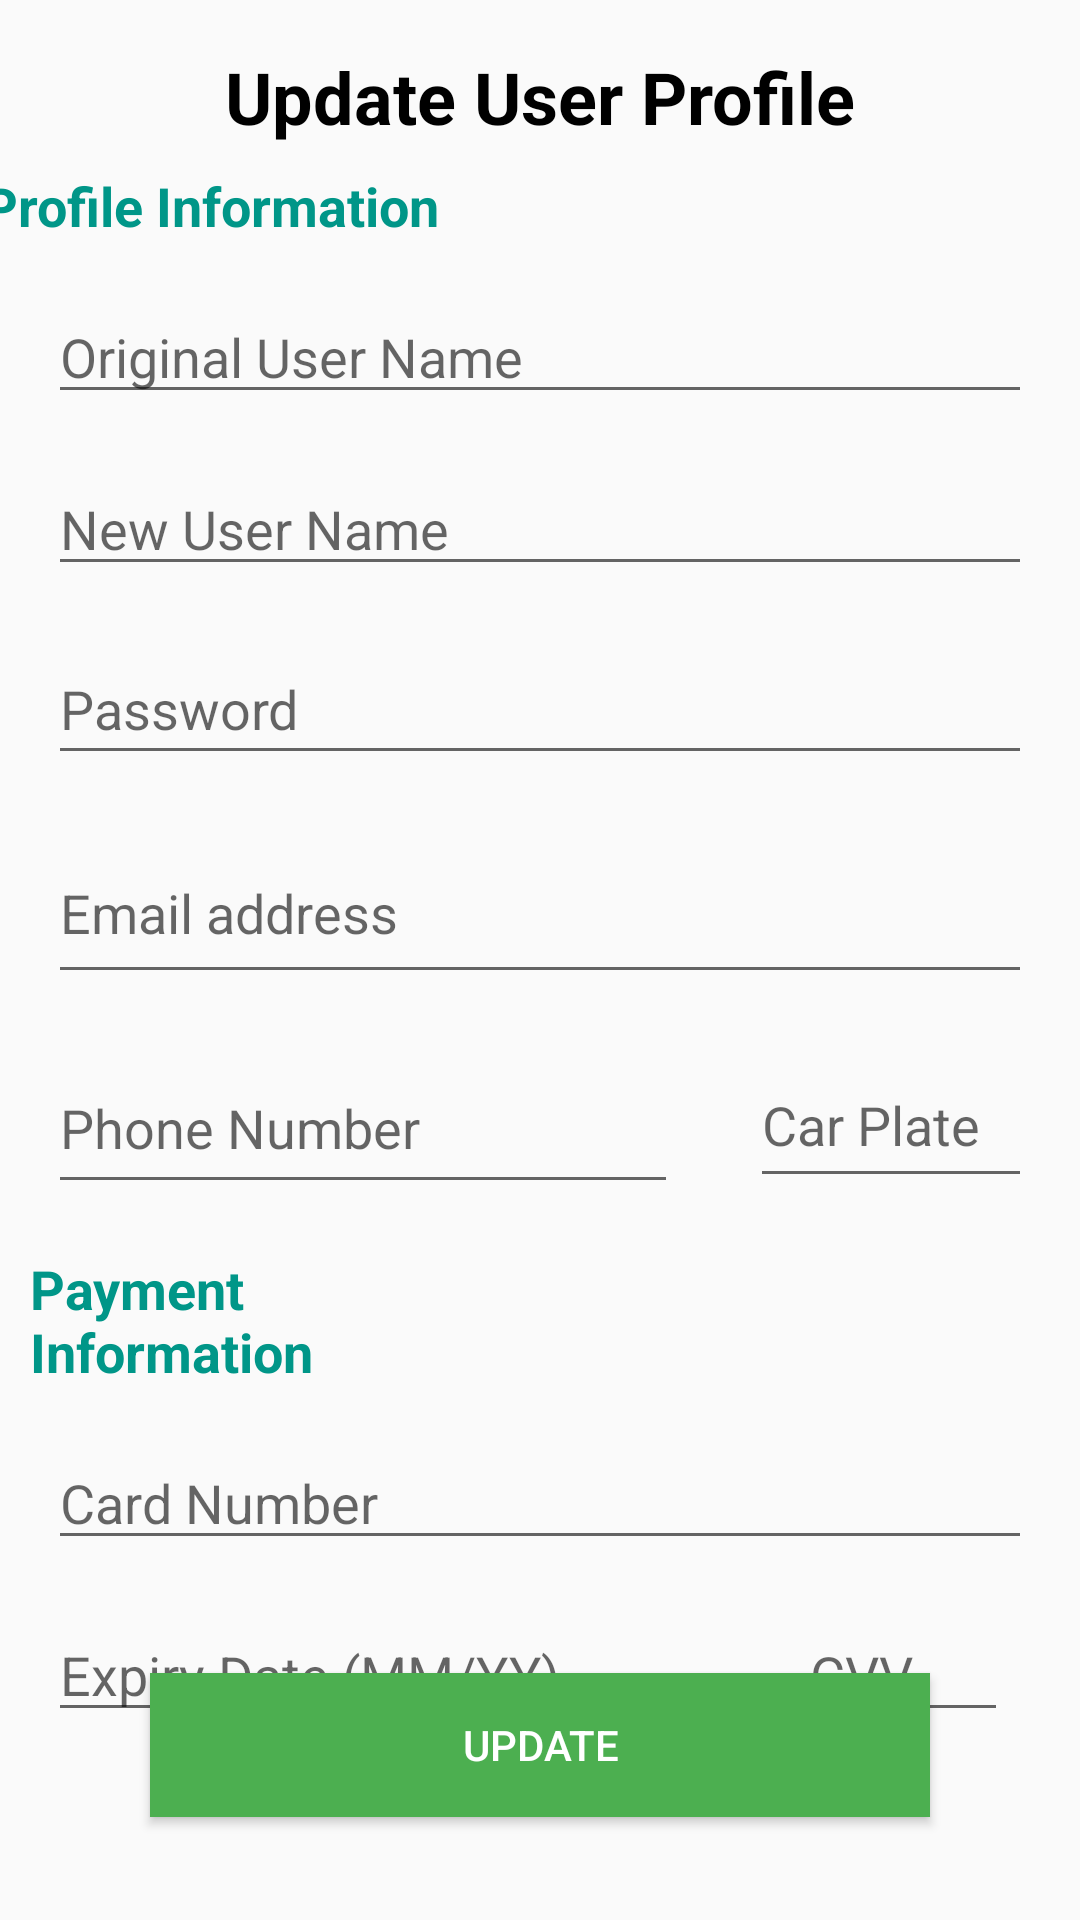

Here is an Android app screen rendered from its layout file. Give the layout XML and the strings, colors and styles it references.
<!-- AndroidManifest.xml: application theme AppTheme -->
<!-- res/layout/fragment_update_profile.xml -->
<?xml version="1.0" encoding="utf-8"?>
<androidx.constraintlayout.widget.ConstraintLayout xmlns:android="http://schemas.android.com/apk/res/android"
    xmlns:app="http://schemas.android.com/apk/res-auto"
    xmlns:tools="http://schemas.android.com/tools"
    android:layout_width="match_parent"
    android:layout_height="match_parent"
    android:orientation="vertical"
    tools:context="com.example.parkandgoapp.ui.updateProfile.UpdateProfileFragment">


    <EditText
        android:id="@+id/edtSname"
        android:layout_width="0dp"
        android:layout_height="wrap_content"
        android:layout_marginStart="16dp"
        android:layout_marginTop="16dp"
        android:layout_marginEnd="16dp"
        android:ems="10"
        android:hint="@string/newname"
        android:inputType="textPersonName"
        android:text="@string/edtusername"
        app:layout_constraintEnd_toEndOf="parent"
        app:layout_constraintStart_toStartOf="parent"
        app:layout_constraintTop_toBottomOf="@+id/edtOriginalUsername" />

    <EditText
        android:id="@+id/edtpassword"
        android:layout_width="0dp"
        android:layout_height="47dp"
        android:layout_marginStart="16dp"
        android:layout_marginTop="16dp"
        android:layout_marginEnd="16dp"
        android:ems="10"
        android:hint="@string/passwd"
        android:inputType="textPassword"
        android:text="@string/edtpassword"
        app:layout_constraintEnd_toEndOf="parent"
        app:layout_constraintStart_toStartOf="parent"
        app:layout_constraintTop_toBottomOf="@+id/edtSname" />

    <Button
        android:id="@+id/btnUpdate"
        android:layout_width="0dp"
        android:layout_height="wrap_content"
        android:layout_marginStart="50dp"
        android:layout_marginTop="8dp"
        android:layout_marginEnd="50dp"
        android:layout_marginBottom="62dp"
        android:background="#4CAF50"
        android:text="@string/btnUpdate"
        android:textColor="@android:color/white"
        app:layout_constraintBottom_toBottomOf="parent"
        app:layout_constraintEnd_toEndOf="parent"
        app:layout_constraintHorizontal_bias="0.498"
        app:layout_constraintStart_toStartOf="parent"
        app:layout_constraintTop_toBottomOf="@+id/edtDate" />

    <EditText
        android:id="@+id/edtemail"
        android:layout_width="0dp"
        android:layout_height="57dp"
        android:layout_marginStart="16dp"
        android:layout_marginTop="16dp"
        android:layout_marginEnd="16dp"
        android:ems="10"
        android:hint="@string/Email"
        android:inputType="textEmailAddress"
        android:text="@string/edtemail"
        app:layout_constraintEnd_toEndOf="parent"
        app:layout_constraintStart_toStartOf="parent"
        app:layout_constraintTop_toBottomOf="@+id/edtpassword" />

    <EditText
        android:id="@+id/edtphone"
        android:layout_width="0dp"
        android:layout_height="54dp"
        android:layout_marginStart="16dp"
        android:layout_marginTop="16dp"
        android:ems="10"
        android:hint="@string/phone"
        android:inputType="phone"
        android:text="@string/edtphone"
        app:layout_constraintStart_toStartOf="parent"
        app:layout_constraintTop_toBottomOf="@+id/edtemail" />

    <EditText
        android:id="@+id/edtnumberplate"
        android:layout_width="0dp"
        android:layout_height="52dp"
        android:layout_marginStart="24dp"
        android:layout_marginTop="16dp"
        android:layout_marginEnd="16dp"
        android:ems="10"
        android:hint="@string/cp"
        android:inputType="textPersonName"
        android:text="@string/edtnumberplate"
        app:layout_constraintEnd_toEndOf="parent"
        app:layout_constraintStart_toEndOf="@+id/edtphone"
        app:layout_constraintTop_toBottomOf="@+id/edtemail" />

    <TextView
        android:id="@+id/txtTitle2"
        android:layout_width="0dp"
        android:layout_height="wrap_content"
        android:layout_marginStart="10dp"
        android:layout_marginTop="16dp"
        android:layout_marginEnd="200dp"
        android:text="@string/txtTitle2"
        android:textColor="#009688"
        android:textSize="18sp"
        android:textStyle="bold"
        app:layout_constraintEnd_toEndOf="parent"
        app:layout_constraintStart_toStartOf="parent"
        app:layout_constraintTop_toBottomOf="@+id/edtphone" />

    <TextView
        android:id="@+id/txtTitle1"
        android:layout_width="wrap_content"
        android:layout_height="wrap_content"
        android:layout_marginTop="8dp"
        android:layout_marginEnd="220dp"
        android:text="@string/txtTitle1"
        android:textAlignment="textStart"
        android:textColor="#009688"
        android:textSize="18sp"
        android:textStyle="bold"
        app:layout_constraintEnd_toEndOf="parent"
        app:layout_constraintStart_toStartOf="parent"
        app:layout_constraintTop_toBottomOf="@+id/tvTitleupdate" />

    <EditText
        android:id="@+id/edtDate"
        android:layout_width="0dp"
        android:layout_height="wrap_content"
        android:layout_marginStart="16dp"
        android:layout_marginTop="16dp"
        android:drawableStart="@drawable/ic_date_range_black_24dp"
        android:ems="10"
        android:hint="@string/date"
        android:inputType="date"
        android:text="@string/edtDate"
        app:layout_constraintStart_toStartOf="parent"
        app:layout_constraintTop_toBottomOf="@+id/edtCardNumber" />

    <EditText
        android:id="@+id/edtCVV"
        android:layout_width="0dp"
        android:layout_height="wrap_content"
        android:layout_marginStart="40dp"
        android:layout_marginTop="16dp"
        android:layout_marginEnd="24dp"
        android:drawableStart="@drawable/ic_lock_outline_black_24dp"
        android:ems="10"
        android:hint="@string/cvv"
        android:inputType="numberPassword"
        android:text="@string/edtCVV"
        app:layout_constraintEnd_toEndOf="parent"
        app:layout_constraintStart_toEndOf="@+id/edtDate"
        app:layout_constraintTop_toBottomOf="@+id/edtCardNumber" />

    <EditText
        android:id="@+id/edtCardNumber"
        android:layout_width="0dp"
        android:layout_height="wrap_content"
        android:layout_marginStart="16dp"
        android:layout_marginTop="16dp"
        android:layout_marginEnd="16dp"
        android:drawableStart="@drawable/ic_credit_card_black_24dp"
        android:ems="10"
        android:hint="@string/CN"
        android:inputType="number"
        android:text="@string/edtCardNumber"
        app:layout_constraintEnd_toEndOf="parent"
        app:layout_constraintStart_toStartOf="parent"
        app:layout_constraintTop_toBottomOf="@+id/txtTitle2" />

    <EditText
        android:id="@+id/edtOriginalUsername"
        android:layout_width="0dp"
        android:layout_height="wrap_content"
        android:layout_marginStart="16dp"
        android:layout_marginTop="16dp"
        android:layout_marginEnd="16dp"
        android:ems="10"
        android:hint="Original User Name"
        android:inputType="textPersonName"
        app:layout_constraintEnd_toEndOf="parent"
        app:layout_constraintStart_toStartOf="parent"
        app:layout_constraintTop_toBottomOf="@+id/txtTitle1" />

    <TextView
        android:id="@+id/tvTitleupdate"
        android:layout_width="wrap_content"
        android:layout_height="wrap_content"
        android:layout_marginTop="16dp"
        android:text="@string/tvTitleupdate"
        android:textColor="#000000"
        android:textSize="24sp"
        android:textStyle="bold"
        app:layout_constraintEnd_toEndOf="parent"
        app:layout_constraintStart_toStartOf="parent"
        app:layout_constraintTop_toTopOf="parent" />


</androidx.constraintlayout.widget.ConstraintLayout>
<!-- resources referenced by this layout -->
<resources>
  <string name="CN">Card Number</string>
  <string name="Email">Email address</string>
  <string name="btnUpdate">Update</string>
  <string name="cp">Car Plate</string>
  <string name="cvv">CVV</string>
  <string name="date">Expiry Date (MM/YY)</string>
  <string name="edtCVV" />
  <string name="edtCardNumber" />
  <string name="edtDate" />
  <string name="edtemail" />
  <string name="edtnumberplate" />
  <string name="edtpassword" />
  <string name="edtphone" />
  <string name="edtusername" />
  <string name="newname">New User Name</string>
  <string name="passwd">Password</string>
  <string name="phone">Phone Number</string>
  <string name="tvTitleupdate">Update User Profile</string>
  <string name="txtTitle1">Profile Information</string>
  <string name="txtTitle2">Payment Information</string>
  <style name="AppTheme" parent="Theme.AppCompat.Light.DarkActionBar">
          
          <item name="colorPrimary">@color/colorPrimary</item>
          <item name="colorPrimaryDark">@color/colorPrimaryDark</item>
          <item name="colorAccent">@color/colorAccent</item>
      </style>
  <!-- not gathered from this repository: default colours our renderer supplied (Android Studio template values) -->
  <color name="colorPrimary">#FF6200EE</color>
  <color name="colorPrimaryDark">#FF3700B3</color>
  <color name="colorAccent">#FF03DAC5</color>
</resources>
